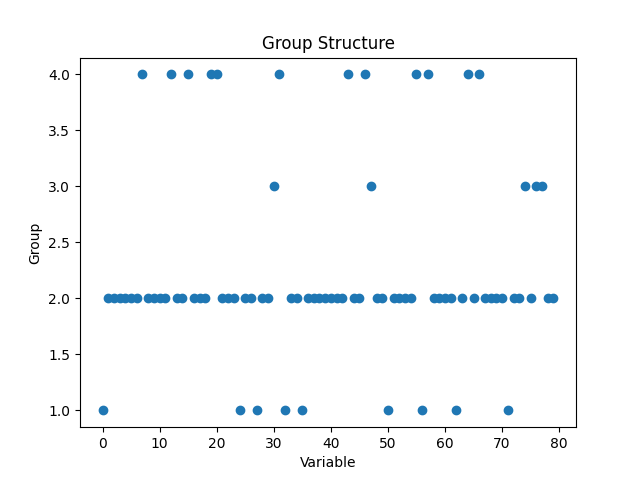

Data behind this chart, as committed beside it:
Variable, Group0, 1
1, 2
2, 2
3, 2
4, 2
5, 2
6, 2
7, 4
8, 2
9, 2
10, 2
11, 2
12, 4
13, 2
14, 2
15, 4
16, 2
17, 2
18, 2
19, 4
20, 4
21, 2
22, 2
23, 2
24, 1
25, 2
26, 2
27, 1
28, 2
29, 2
30, 3
31, 4
32, 1
33, 2
34, 2
35, 1
36, 2
37, 2
38, 2
39, 2
40, 2
41, 2
42, 2
43, 4
44, 2
45, 2
46, 4
47, 3
48, 2
49, 2
50, 1
51, 2
52, 2
53, 2
54, 2
55, 4
56, 1
57, 4
58, 2
59, 2
60, 2
... 19 more rows
